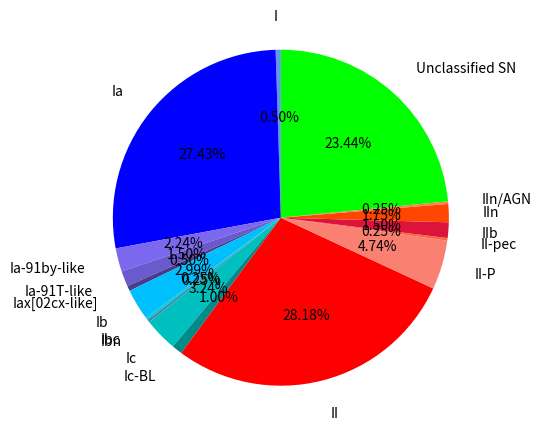

This chart was generated by the following Python code:
#!/usr/bin/env python
#
# Load in the necessary libraries (importing them as smaller strings for brevity).

import numpy as np
import matplotlib.pyplot as plt

# SN data to plot

blue1 = 'cornflowerblue'
blue2 = 'blue'
blue3 = 'mediumslateblue'
blue4 = 'slateblue'
blue5 = 'darkslateblue'
blue6 = 'deepskyblue'
blue7 = 'darkturquoise'
blue8 = 'steelblue'
blue9 = 'c'
blue10 = 'darkcyan'

red1 = 'red'
red2 = 'salmon'
red3 = 'tomato'
red4 = 'crimson'
red5 = 'orangered'
red6 = 'coral'

green = 'lime'




labels = 'I','Ia', 'Ia-91by-like', 'Ia-91T-like', 'Iax[02cx-like]', 'Ib', 'Ibc', 'Ibn', 'Ic', 'Ic-BL', 'II','II-P', 'II-pec', 'IIb', 'IIn', 'IIn/AGN', 'Unclassified SN' 
sizes = [2,110, 9, 6, 2, 12, 1, 1, 13, 4, 113, 19, 1, 6, 7, 1, 94]
colors = [blue1, blue2, blue3, blue4, blue5, blue6, blue7, blue8, blue9, blue10, red1, red2, red3, red4, red5, red6, green]
explode = (0, 0, 0, 0, 0, 0, 0, 0, 0, 0, 0, 0, 0, 0, 0, 0, 0)

# Plot
chart = plt.pie(sizes, explode=explode, labels=labels, colors=colors, autopct='%.2f%%', shadow=False, labeldistance=1.2, startangle=90)
#plt.legend(chart[0], labels, loc='centre')
plt.axis('equal')
#plt.tight_layout()
plt.show()
